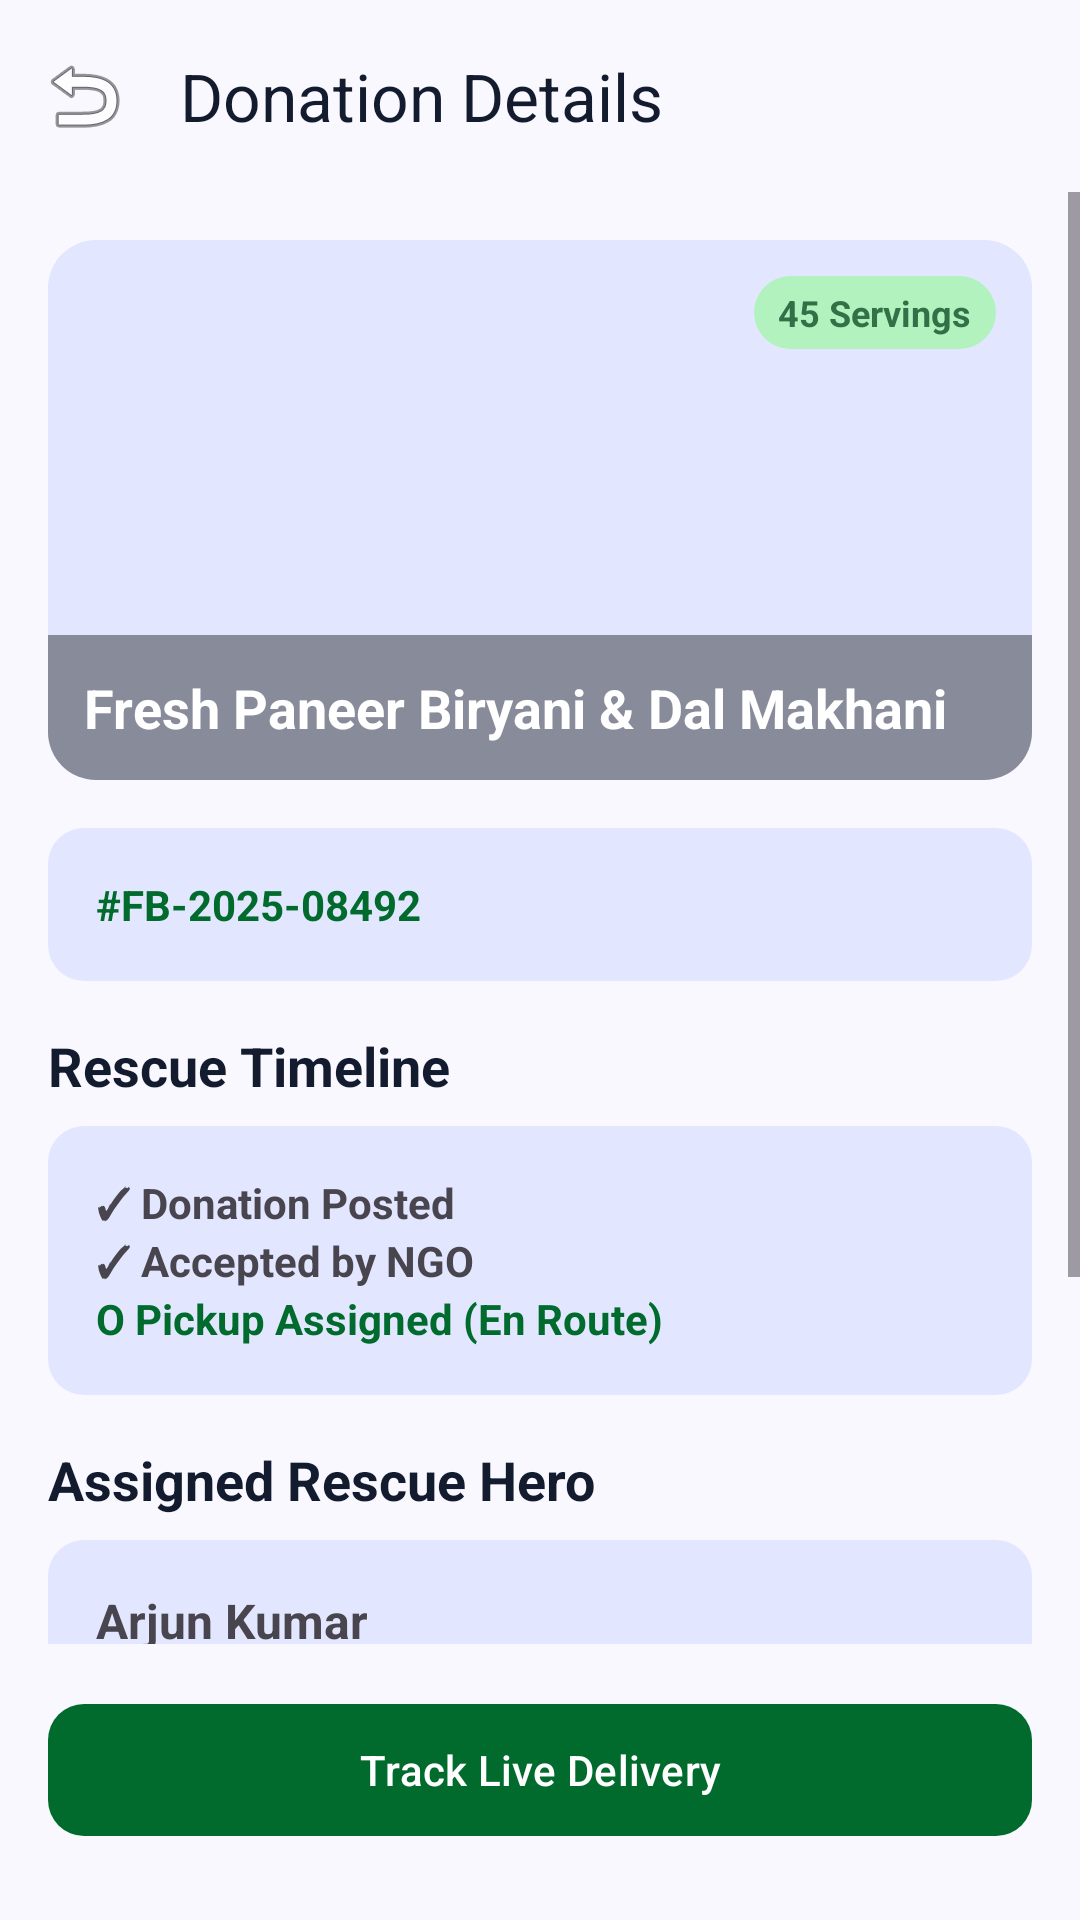

Layout XML and referenced resources for this Android screen:
<!-- AndroidManifest.xml: application theme Theme.Foodbridge -->
<!-- res/layout/activity_donation_details.xml -->
<?xml version="1.0" encoding="utf-8"?>
<androidx.constraintlayout.widget.ConstraintLayout
    xmlns:android="http://schemas.android.com/apk/res/android"
    xmlns:app="http://schemas.android.com/apk/res-auto"
    android:layout_width="match_parent"
    android:layout_height="match_parent"
    android:background="@color/surface">

    <com.google.android.material.appbar.AppBarLayout
        android:id="@+id/appBarLayout"
        android:layout_width="match_parent"
        android:layout_height="wrap_content"
        app:layout_constraintTop_toTopOf="parent"
        android:background="@color/surface">
        
        <androidx.appcompat.widget.Toolbar
            android:id="@+id/toolbar"
            android:layout_width="match_parent"
            android:layout_height="?attr/actionBarSize"
            app:title="Donation Details"
            app:titleTextColor="@color/on_surface"
            app:navigationIcon="@android:drawable/ic_menu_revert"/>
    </com.google.android.material.appbar.AppBarLayout>

    <ScrollView
        android:layout_width="match_parent"
        android:layout_height="0dp"
        app:layout_constraintTop_toBottomOf="@id/appBarLayout"
        app:layout_constraintBottom_toTopOf="@id/bottom_bar"
        android:fillViewport="true">

        <LinearLayout
            android:layout_width="match_parent"
            android:layout_height="wrap_content"
            android:orientation="vertical"
            android:padding="16dp">

            
            <com.google.android.material.card.MaterialCardView
                android:layout_width="match_parent"
                android:layout_height="180dp"
                app:cardCornerRadius="16dp"
                app:cardBackgroundColor="@color/surface_container"
                app:strokeWidth="0dp"
                android:layout_marginBottom="16dp">
                <FrameLayout
                    android:layout_width="match_parent"
                    android:layout_height="match_parent">
                    
                    <ImageView
                        android:layout_width="match_parent"
                        android:layout_height="match_parent"
                        android:scaleType="centerCrop"
                        android:background="@color/surface_container_high"/>
                    
                    <LinearLayout
                        android:layout_width="match_parent"
                        android:layout_height="wrap_content"
                        android:orientation="horizontal"
                        android:padding="12dp"
                        android:gravity="end">
                        <TextView
                            android:layout_width="wrap_content"
                            android:layout_height="wrap_content"
                            android:text="45 Servings"
                            android:background="@drawable/badge_secondary"
                            android:textColor="@color/on_secondary_container"
                            android:textSize="12sp"
                            android:textStyle="bold"
                            android:paddingHorizontal="8dp"
                            android:paddingVertical="4dp"/>
                    </LinearLayout>
                    
                    <LinearLayout
                        android:layout_width="match_parent"
                        android:layout_height="wrap_content"
                        android:orientation="vertical"
                        android:layout_gravity="bottom"
                        android:padding="12dp"
                        android:background="#66000000">
                        <TextView
                            android:layout_width="match_parent"
                            android:layout_height="wrap_content"
                            android:text="Fresh Paneer Biryani &amp; Dal Makhani"
                            android:textColor="@color/on_primary"
                            android:textSize="18sp"
                            android:textStyle="bold"/>
                    </LinearLayout>
                </FrameLayout>
            </com.google.android.material.card.MaterialCardView>

            
            <LinearLayout
                android:layout_width="match_parent"
                android:layout_height="wrap_content"
                android:orientation="vertical"
                android:background="@drawable/rounded_bg_surface_high"
                android:padding="16dp"
                android:layout_marginBottom="16dp">
                <TextView
                    android:layout_width="wrap_content"
                    android:layout_height="wrap_content"
                    android:text="#FB-2025-08492"
                    android:textColor="@color/primary"
                    android:textStyle="bold"/>
            </LinearLayout>

            
            <TextView
                android:layout_width="match_parent"
                android:layout_height="wrap_content"
                android:text="Rescue Timeline"
                android:textColor="@color/on_surface"
                android:textSize="18sp"
                android:textStyle="bold"
                android:layout_marginBottom="8dp"/>
            <LinearLayout
                android:layout_width="match_parent"
                android:layout_height="wrap_content"
                android:orientation="vertical"
                android:background="@drawable/rounded_bg_surface_high"
                android:padding="16dp"
                android:layout_marginBottom="16dp">
                
                <TextView android:layout_width="match_parent" android:layout_height="wrap_content" android:text="✓ Donation Posted" android:textStyle="bold"/>
                <TextView android:layout_width="match_parent" android:layout_height="wrap_content" android:text="✓ Accepted by NGO" android:textStyle="bold"/>
                <TextView android:layout_width="match_parent" android:layout_height="wrap_content" android:text="O Pickup Assigned (En Route)" android:textColor="@color/primary" android:textStyle="bold"/>
            </LinearLayout>

            
            <TextView
                android:layout_width="match_parent"
                android:layout_height="wrap_content"
                android:text="Assigned Rescue Hero"
                android:textColor="@color/on_surface"
                android:textSize="18sp"
                android:textStyle="bold"
                android:layout_marginBottom="8dp"/>
            <LinearLayout
                android:layout_width="match_parent"
                android:layout_height="wrap_content"
                android:orientation="vertical"
                android:background="@drawable/rounded_bg_surface_high"
                android:padding="16dp"
                android:layout_marginBottom="16dp">
                <TextView android:layout_width="match_parent" android:layout_height="wrap_content" android:text="Arjun Kumar" android:textStyle="bold" android:textSize="16sp"/>
                <TextView android:layout_width="match_parent" android:layout_height="wrap_content" android:text="Electric Scooter · KA-03-EK-4521" android:textSize="12sp"/>
            </LinearLayout>
            
            
            <LinearLayout
                android:layout_width="match_parent"
                android:layout_height="wrap_content"
                android:orientation="horizontal"
                android:background="@drawable/badge_bg"
                android:padding="16dp"
                android:gravity="center_vertical"
                android:layout_marginBottom="16dp">
                <LinearLayout
                    android:layout_width="0dp"
                    android:layout_height="wrap_content"
                    android:layout_weight="1"
                    android:orientation="vertical">
                    <TextView
                        android:layout_width="wrap_content"
                        android:layout_height="wrap_content"
                        android:text="DONOR HANDOVER OTP"
                        android:textSize="12sp"
                        android:textStyle="bold"/>
                    <TextView
                        android:layout_width="wrap_content"
                        android:layout_height="wrap_content"
                        android:text="Share with Arjun upon collection"
                        android:textSize="12sp"/>
                </LinearLayout>
                <TextView
                    android:layout_width="wrap_content"
                    android:layout_height="wrap_content"
                    android:text="8 4 9 2"
                    android:textColor="@color/primary"
                    android:textSize="24sp"
                    android:textStyle="bold"
                    android:background="@color/surface_container_lowest"
                    android:paddingHorizontal="16dp"
                    android:paddingVertical="8dp"/>
            </LinearLayout>

        </LinearLayout>
    </ScrollView>

    
    <LinearLayout
        android:id="@+id/bottom_bar"
        android:layout_width="match_parent"
        android:layout_height="wrap_content"
        android:orientation="vertical"
        android:padding="16dp"
        android:background="@color/surface"
        app:layout_constraintBottom_toBottomOf="parent">
        
        <com.google.android.material.button.MaterialButton
            android:id="@+id/btn_track_live"
            android:layout_width="match_parent"
            android:layout_height="52dp"
            android:text="Track Live Delivery"
            android:textAllCaps="false"
            app:cornerRadius="12dp"
            android:layout_marginBottom="8dp"/>
            
    </LinearLayout>

</androidx.constraintlayout.widget.ConstraintLayout>
<!-- resources referenced by this layout -->
<resources>
  <color name="on_primary">#ffffff</color>
  <color name="on_secondary_container">#347047</color>
  <color name="on_surface">#131b2e</color>
  <color name="primary">#006b2c</color>
  <color name="surface">#faf8ff</color>
  <color name="surface_container">#eaedff</color>
  <color name="surface_container_high">#e2e7ff</color>
  <color name="surface_container_lowest">#ffffff</color>
  <!-- drawable badge_bg (drawable) -->
  <?xml version="1.0" encoding="utf-8"?>
  <shape xmlns:android="http://schemas.android.com/apk/res/android"
      android:shape="rectangle">
      <solid android:color="@color/surface_container_high"/>
      <corners android:radius="16dp"/>
  </shape>
  <!-- drawable badge_secondary (drawable) -->
  <?xml version="1.0" encoding="utf-8"?>
  <shape xmlns:android="http://schemas.android.com/apk/res/android"
      android:shape="rectangle">
      <solid android:color="@color/secondary_container"/>
      <corners android:radius="16dp"/>
  </shape>
  <!-- drawable rounded_bg_surface_high (drawable) -->
  <?xml version="1.0" encoding="utf-8"?>
  <shape xmlns:android="http://schemas.android.com/apk/res/android"
      android:shape="rectangle">
      <solid android:color="@color/surface_container_high"/>
      <corners android:radius="12dp"/>
  </shape>
  <style name="Theme.Foodbridge" parent="Theme.Material3.Light.NoActionBar">
          
          <item name="colorPrimary">@color/primary</item>
          <item name="colorOnPrimary">@color/on_primary</item>
          <item name="colorPrimaryContainer">@color/primary_container</item>
          <item name="colorOnPrimaryContainer">@color/on_primary</item>
          
          
          <item name="colorSecondary">@color/secondary_container</item>
          <item name="colorOnSecondary">@color/on_secondary_container</item>
          
          
          <item name="android:statusBarColor">@color/surface</item>
          <item name="android:windowLightStatusBar">true</item>
          
          <item name="android:colorBackground">@color/surface</item>
          <item name="colorSurface">@color/surface</item>
          <item name="colorOnSurface">@color/on_surface</item>
          <item name="colorOnSurfaceVariant">@color/on_surface_variant</item>
      </style>
  <color name="secondary_container">#b1f2be</color>
  <color name="primary_container">#00873a</color>
  <color name="on_surface_variant">#3e4a3d</color>
</resources>
